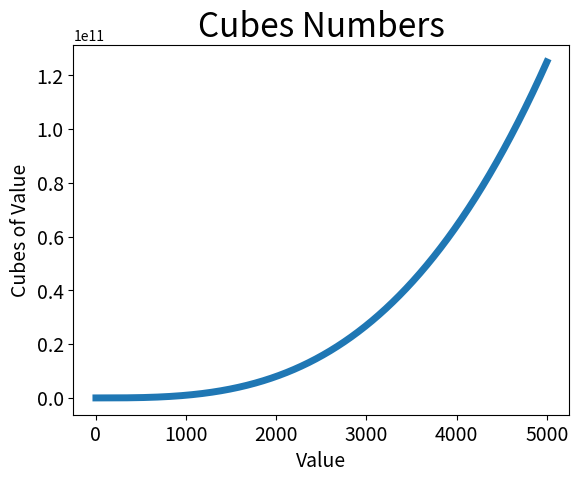

The matplotlib source for this figure:
import matplotlib.pyplot as plt

input_values = list(range(1, 5001))
cubes = [x ** 3 for x in input_values]

plt.plot(input_values, cubes, linewidth=5)

# 设置图表标题, 并给坐标轴加上标签
plt.title("Cubes Numbers", fontsize=24)
plt.xlabel("Value", fontsize=14)
plt.ylabel("Cubes of Value", fontsize=14)

# 设置刻度标记的大小
plt.tick_params(axis='both', labelsize=14)
plt.show()
